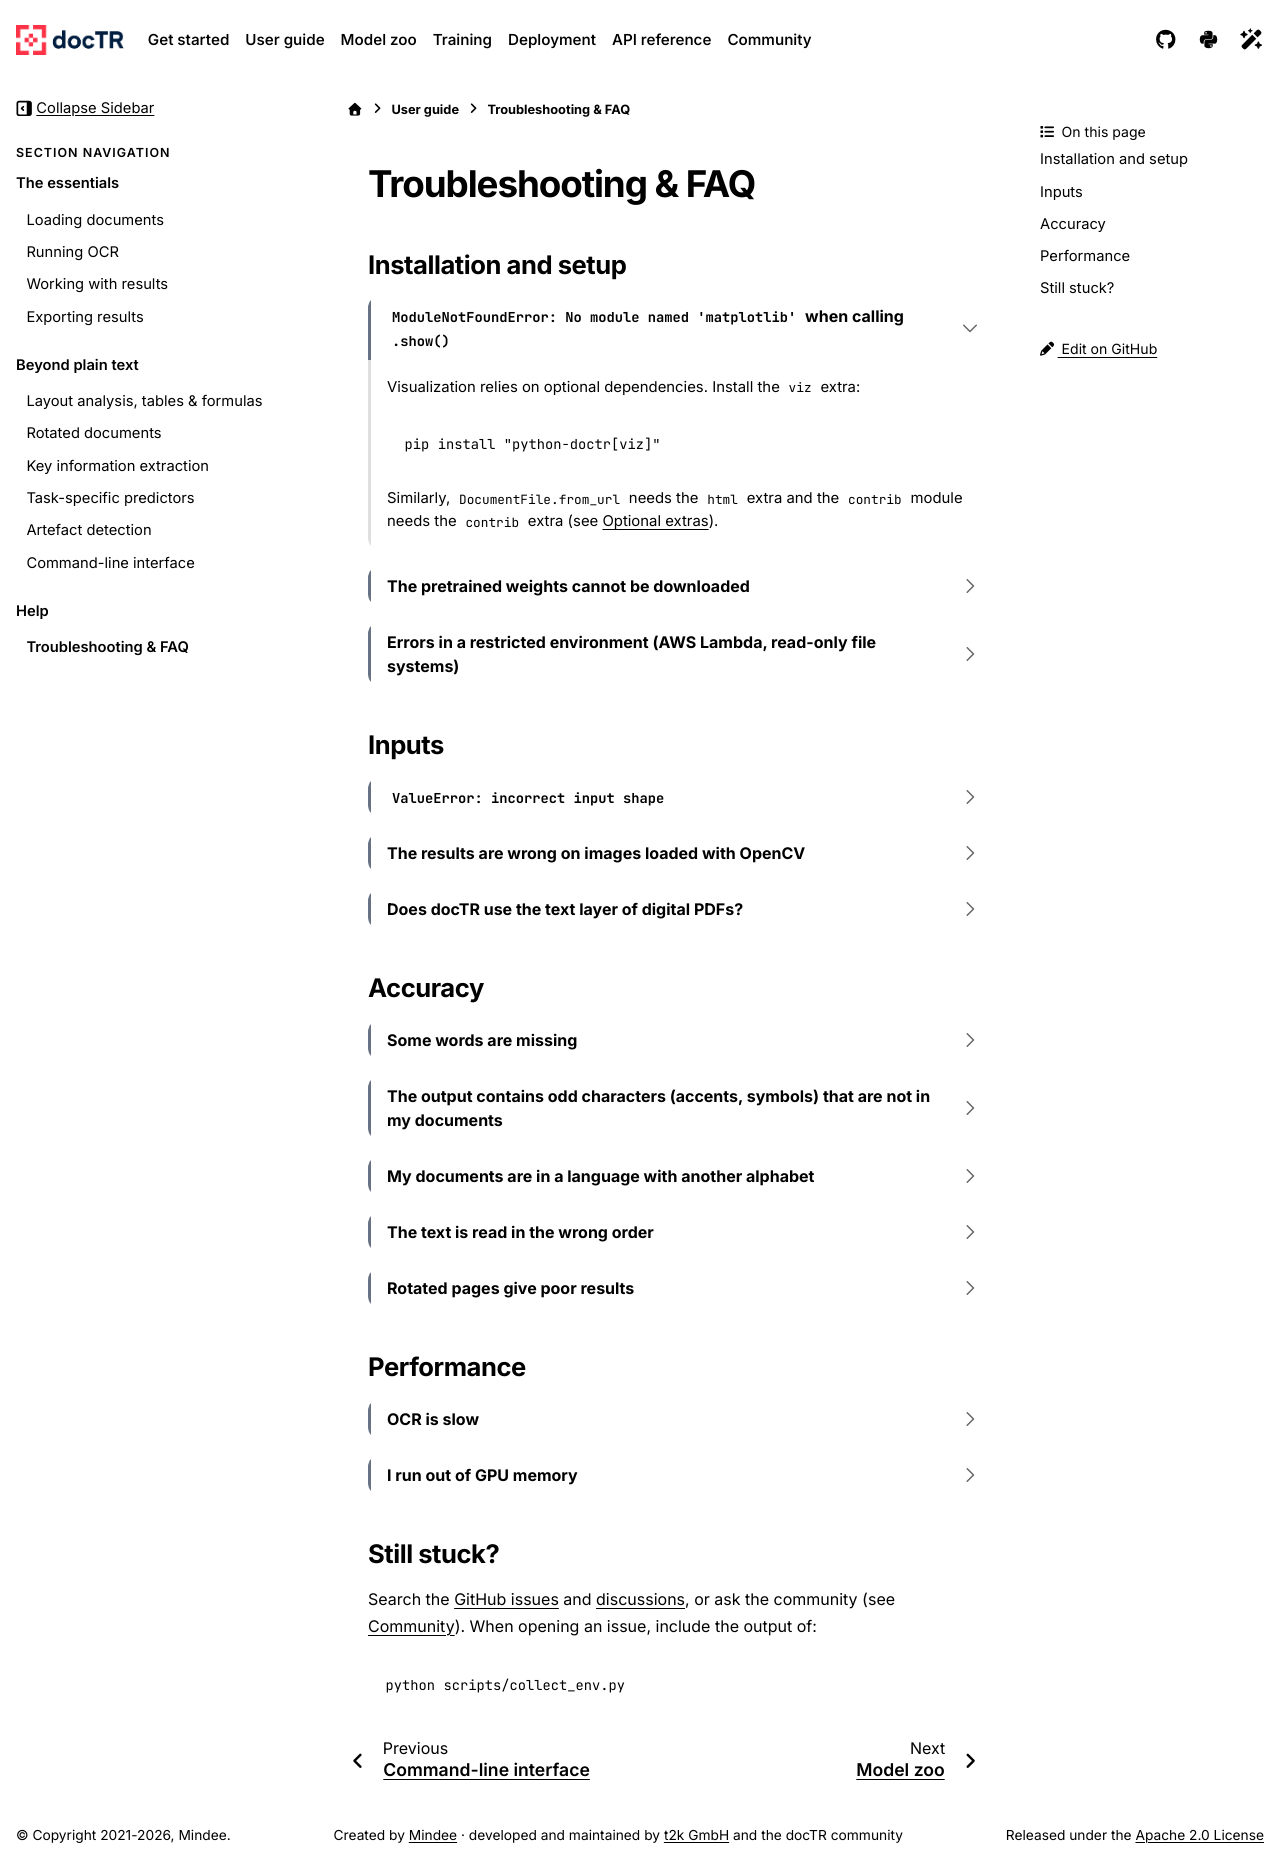

repository: mindee/doctr · page: user_guide/faq.html · generator: sphinx

# Troubleshooting & FAQ

## Installation and setup

:::{dropdown} `ModuleNotFoundError: No module named 'matplotlib'` when calling `.show()`
:open:

Visualization relies on optional dependencies. Install the `viz` extra:

```bash
pip install "python-doctr[viz]"
```

Similarly, `DocumentFile.from_url` needs the `html` extra and the `contrib` module needs the `contrib` extra
(see [](../getting_started/installation.md#optional-extras)).
:::

:::{dropdown} The pretrained weights cannot be downloaded
Weights are downloaded on first use. Behind a proxy or on a machine without internet access, download them once
on a connected machine and copy the cache directory (`~/.cache/doctr` by default), or point `DOCTR_CACHE_DIR` to
a shared location. See [](../deployment/configuration.md).
:::

:::{dropdown} Errors in a restricted environment (AWS Lambda, read-only file systems)
docTR writes its model cache to `~/.cache/doctr` and uses multiprocessing for some data operations. Set
`DOCTR_CACHE_DIR` to a writable directory and `DOCTR_MULTIPROCESSING_DISABLE=TRUE`
(see [](../deployment/configuration.md#aws-lambda)).
:::

## Inputs

:::{dropdown} `ValueError: incorrect input shape`
Predictors expect a **list** of pages, each a 3-channel array of shape `(H, W, 3)`. Wrap a single page in a list
(`predictor([page])`) and convert grayscale images to 3 channels:

```python
import numpy as np

page = np.stack([gray] * 3, axis=-1)
```
:::

:::{dropdown} The results are wrong on images loaded with OpenCV
OpenCV loads images in **BGR** order, while docTR expects **RGB**. Convert them first, or use
`DocumentFile.from_images`, which handles it for you:

```python
import cv2

page = cv2.cvtColor(cv2.imread("scan.jpg"), cv2.COLOR_BGR2RGB)
```
:::

:::{dropdown} Does docTR use the text layer of digital PDFs?
No: every page is rendered to an image and read by the models, so scanned and digital-born PDFs are processed the
same way. If your PDFs have a reliable text layer and you only need the text, a PDF text extractor is faster.
:::

## Accuracy

:::{dropdown} Some words are missing
- Small print: render PDFs at a higher resolution, e.g. `DocumentFile.from_pdf(path, scale=3)`.
- Faint or low-contrast text: lower the detection thresholds (`bin_thresh`, `box_thresh`), see
  [](ocr_predictor.md#tune-the-text-detection).
- Very large images: keep `preserve_aspect_ratio=True` (default) so the page is not distorted.
:::

:::{dropdown} The output contains odd characters (accents, symbols) that are not in my documents
Restrict the recognition model to the characters you expect with a whitelist, see
[](ocr_predictor.md#restrict-the-output-characters).
:::

:::{dropdown} My documents are in a language with another alphabet
The pretrained recognition models are trained on the `french` vocabulary (Latin script). For other scripts, look for
a [community model](../training/sharing_models.md#community-models) on the Hugging Face Hub, or
[train a model](../training/train.md) on a matching [vocabulary](../models/vocabs.md).
:::

:::{dropdown} The text is read in the wrong order
Use an export method (`render()`, Markdown, HTML...), which applies the reading-order algorithm, rather than
iterating the blocks. Enable `detect_layout=True` for complex layouts, and set `direction` if the automatic
detection fails. See [](exporting.md#reading-order).
:::

:::{dropdown} Rotated pages give poor results
The default mode assumes upright pages. Use `straighten_pages=True` or `assume_straight_pages=False`
(see [](rotated_documents.md)).
:::

## Performance

:::{dropdown} OCR is slow
- Run on a GPU, and use half precision (see [](../deployment/performance.md)).
- Create the predictor **once** and reuse it.
- Pass several pages per call and increase `det_bs` / `reco_bs` if your hardware allows it.
- Try lighter architectures (`fast_tiny`, `crnn_mobilenet_v3_small`), see the [model zoo](../models/index.md).
- Keep `assume_straight_pages=True` when your pages are upright.
:::

:::{dropdown} I run out of GPU memory
Lower the batch sizes (`det_bs`, `reco_bs`), process fewer pages per call, or render PDFs at a lower `scale`.
:::

## Still stuck?

Search the [GitHub issues](https://github.com/mindee/doctr/issues) and
[discussions](https://github.com/mindee/doctr/discussions), or ask the community (see [](../community/index.md)).
When opening an issue, include the output of:

```bash
python scripts/collect_env.py
```
